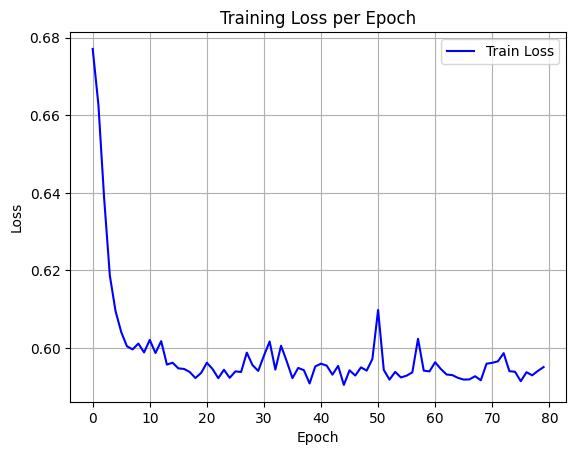

The file beside this chart, header and first rows:
epoch, train_loss
0, 0.6771
1, 0.6627
2, 0.6387
3, 0.6187
4, 0.6096
5, 0.6041
6, 0.6005
7, 0.5997
8, 0.6012
9, 0.5989
10, 0.6021
11, 0.5987
12, 0.6018
13, 0.5958
14, 0.5962
15, 0.5948
16, 0.5946
17, 0.5939
18, 0.5923
19, 0.5936
20, 0.5962
21, 0.5946
22, 0.5923
23, 0.5944
24, 0.5923
25, 0.594
26, 0.5939
27, 0.5988
28, 0.5956
29, 0.5941
30, 0.5981
31, 0.6017
32, 0.5945
33, 0.6006
34, 0.5966
35, 0.5923
36, 0.5949
37, 0.5943
38, 0.5909
39, 0.5953
40, 0.596
41, 0.5955
42, 0.5932
43, 0.5954
44, 0.5905
45, 0.5943
46, 0.5929
47, 0.595
48, 0.5942
49, 0.5972
50, 0.6098
51, 0.5944
52, 0.5919
53, 0.5939
54, 0.5925
55, 0.5929
56, 0.5938
57, 0.6024
58, 0.5942
59, 0.594
... 20 more rows
